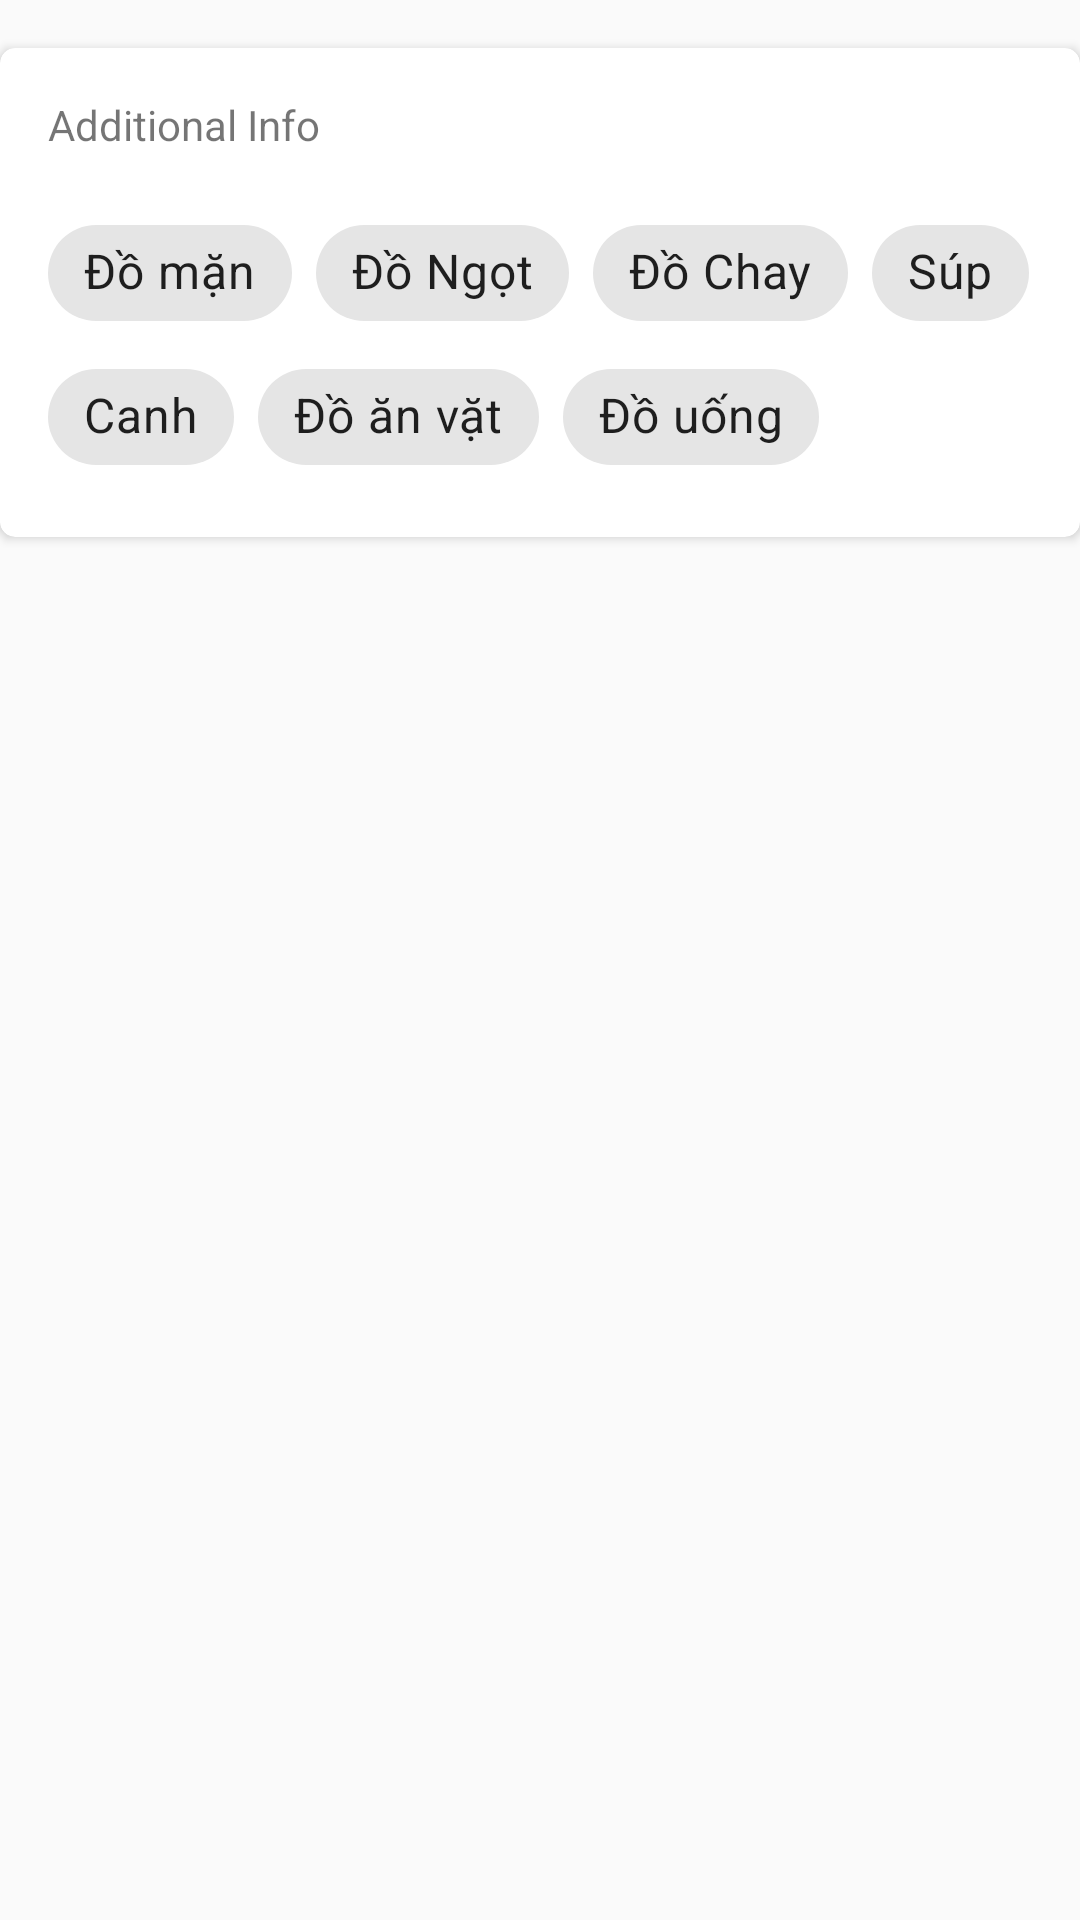

Layout XML and referenced resources for this Android screen:
<!-- AndroidManifest.xml: application theme NoActionBar -->
<!-- res/layout/layout_info.xml -->
<?xml version="1.0" encoding="utf-8"?>
<RelativeLayout android:layout_height="wrap_content"
    android:layout_width="match_parent"
    xmlns:android="http://schemas.android.com/apk/res/android"
    xmlns:app="http://schemas.android.com/apk/res-auto">
    
    <androidx.cardview.widget.CardView
        android:layout_marginTop="16dp"
        android:layout_width="match_parent"
        android:layout_height="wrap_content"
        app:cardCornerRadius="5dp">
        <LinearLayout
            android:layout_margin="16dp"
            android:orientation="vertical"
            android:layout_width="match_parent"
            android:layout_height="wrap_content">
            <RelativeLayout
                android:layout_width="wrap_content"
                android:layout_height="wrap_content">
                <TextView
                    android:id="@+id/title_info"
                    android:layout_width="wrap_content"
                    android:layout_height="wrap_content"
                    android:text="Additional Info"
                    android:layout_marginBottom="16dp"
                    android:layout_alignParentTop="true"
                    android:layout_alignParentStart="true"
                    android:layout_centerVertical="true"/>

                <com.google.android.material.chip.ChipGroup
                    android:id="@+id/chipgroup_create_recipe"
                    android:layout_width="wrap_content"
                    android:layout_height="wrap_content"
                    android:layout_below="@id/title_info">
                    <com.google.android.material.chip.Chip
                        android:id="@+id/chip_do_man"
                        android:layout_width="wrap_content"
                        android:layout_height="wrap_content"
                        style="@style/Widget.MaterialComponents.Chip.Filter"
                        android:theme="@style/Theme.MaterialComponents.Light"
                        android:textSize="16sp"
                        android:checkable="true"
                        android:text="Đồ mặn"/>
                    <com.google.android.material.chip.Chip
                        android:id="@+id/chip_do_ngot"
                        android:layout_width="wrap_content"
                        android:layout_height="wrap_content"
                        style="@style/Widget.MaterialComponents.Chip.Filter"
                        android:theme="@style/Theme.MaterialComponents.Light"
                        android:textSize="16sp"
                        android:checkable="true"
                        android:text="Đồ Ngọt"/>
                    <com.google.android.material.chip.Chip
                        android:id="@+id/chip_do_chay"
                        android:layout_width="wrap_content"
                        android:layout_height="wrap_content"
                        style="@style/Widget.MaterialComponents.Chip.Filter"
                        android:theme="@style/Theme.MaterialComponents.Light"
                        android:textSize="16sp"
                        android:checkable="true"
                        android:text="Đồ Chay"/>
                    <com.google.android.material.chip.Chip
                        android:id="@+id/chip_sup"
                        android:layout_width="wrap_content"
                        android:layout_height="wrap_content"
                        style="@style/Widget.MaterialComponents.Chip.Filter"
                        android:theme="@style/Theme.MaterialComponents.Light"
                        android:textSize="16sp"
                        android:checkable="true"
                        android:text="Súp"/>
                    <com.google.android.material.chip.Chip
                        android:id="@+id/chip_canh"
                        android:layout_width="wrap_content"
                        android:layout_height="wrap_content"
                        style="@style/Widget.MaterialComponents.Chip.Filter"
                        android:theme="@style/Theme.MaterialComponents.Light"
                        android:textSize="16sp"
                        android:checkable="true"
                        android:text="Canh"/>
                    <com.google.android.material.chip.Chip
                        android:id="@+id/chip_an_vat"
                        android:layout_width="wrap_content"
                        android:layout_height="wrap_content"
                        style="@style/Widget.MaterialComponents.Chip.Filter"
                        android:theme="@style/Theme.MaterialComponents.Light"
                        android:textSize="16sp"
                        android:checkable="true"
                        android:text="Đồ ăn vặt"/>
                    <com.google.android.material.chip.Chip
                        android:id="@+id/chip_do_uong"
                        android:layout_width="wrap_content"
                        android:layout_height="wrap_content"
                        style="@style/Widget.MaterialComponents.Chip.Filter"
                        android:theme="@style/Theme.MaterialComponents.Light"
                        android:textSize="16sp"
                        android:checkable="true"
                        android:text="Đồ uống"/>
                </com.google.android.material.chip.ChipGroup>
            </RelativeLayout>


        </LinearLayout>
    </androidx.cardview.widget.CardView>
</RelativeLayout>
<!-- resources referenced by this layout -->
<resources>
  <style name="NoActionBar" parent="Theme.AppCompat.Light.NoActionBar">
          <item name="android:windowActionBar">false</item>
          <item name="android:windowNoTitle">true</item>
          <item name="colorPrimary">@color/colorPrimary</item>
          <item name="colorPrimaryDark">@color/colorPrimaryDark</item>
          <item name="colorAccent">@color/colorAccent</item>
          <item name="bottomSheetDialogTheme">@style/AppBottomSheetDialogTheme</item>
      </style>
  <color name="colorPrimary">#30BE76</color>
  <color name="colorPrimaryDark">#00574B</color>
  <color name="colorAccent">#30BE76</color>
  <style name="AppBottomSheetDialogTheme" parent="Theme.Design.Light.BottomSheetDialog">
          <item name="bottomSheetStyle">@style/AppModalStyle</item>
      </style>
  <style name="AppModalStyle" parent="Widget.Design.BottomSheet.Modal">
          <item name="android:background">@drawable/rounded_dialog</item>
      </style>
</resources>
